Run: headless pygame with SDL's dummy video driver; simulated clock (each Clock.tick advances the game by its frame time, no real sleeping); random seed 0; keys injected as events and as key.get_pressed() state; no mouse input.
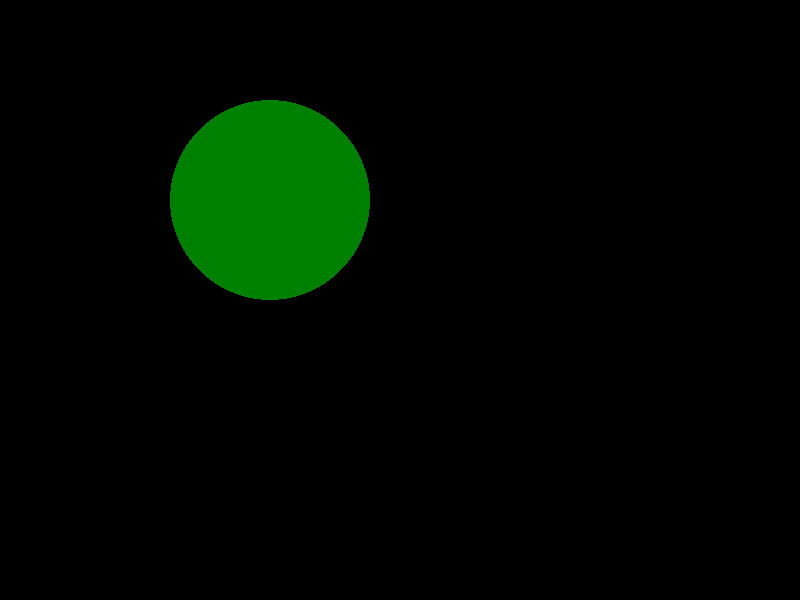
Frame 1 of 4 · flips 1–60 · no input
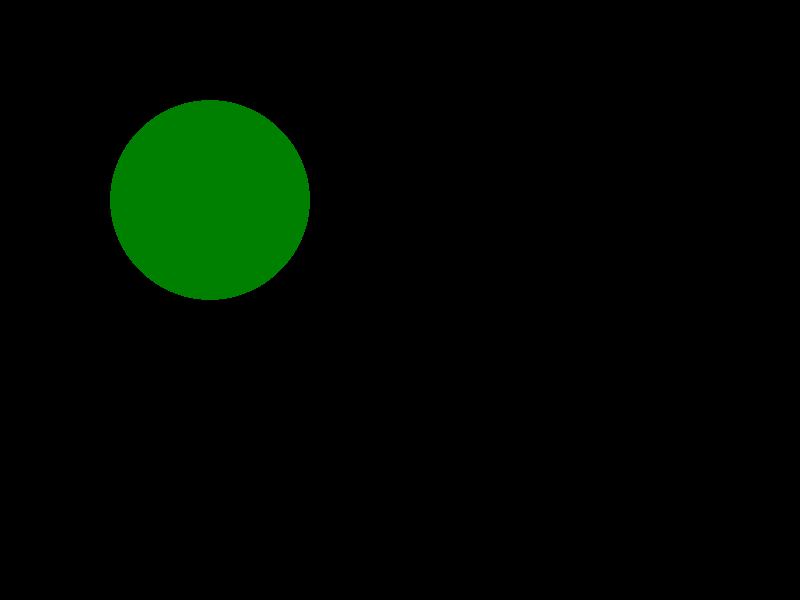
Frame 2 of 4 · flips 61–180 · tapped SPACE, RETURN · held RIGHT (→), D
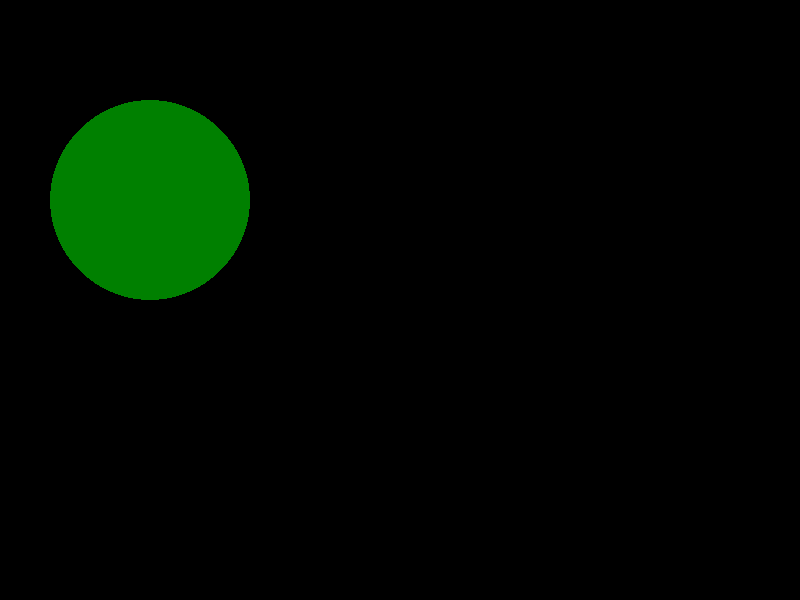
Frame 3 of 4 · flips 181–300 · held DOWN (↓), S
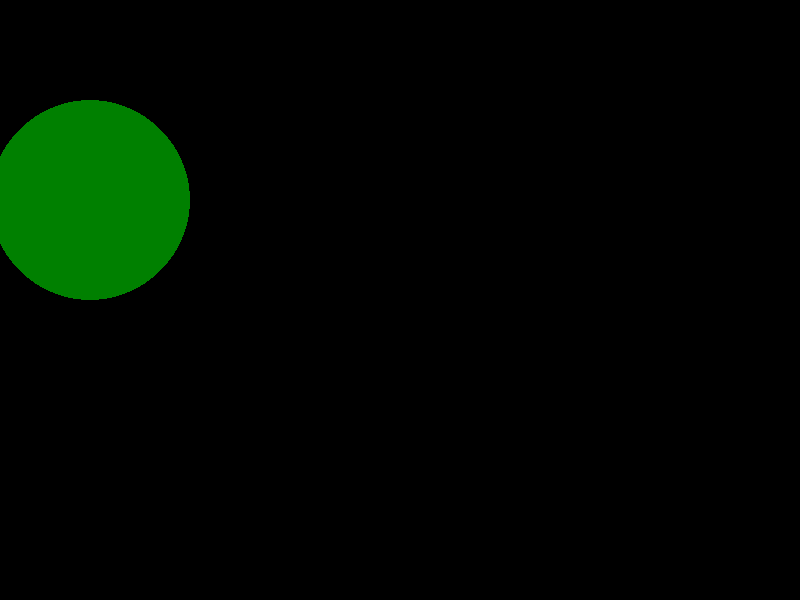
Frame 4 of 4 · flips 301–420 · held LEFT (←), A, UP (↑), W

The pygame program that drew these frames:

import pygame

pygame.init()
largura_tela, altura_tela = 800, 600
tela = pygame.display.set_mode((largura_tela, altura_tela))


def desenho_circulo(VERDE_def, a_def, b_def, rad_def):
    pygame.draw.circle(tela, VERDE_def, (a_def, b_def), rad_def)


PRETO = (0, 0, 0)
VERDE = (0, 128, 0)
BRANCO = (225, 225, 225)
x = 400
y = 300
rad_circ = 100
tela.fill(PRETO)
terminou = False
a, b = x - rad_circ, y - rad_circ
direcao = 1
while not terminou:
    if a < x:
        a -= 1 * direcao
    if a == x:
        a -= 1 * direcao
    if a > x:
        a -= 1 * direcao
    if a == 0:
        direcao = -1
        a += 2
    if a == largura_tela:
        direcao = 1
        a -= 2
    pygame.display.update()
    for event in pygame.event.get():
        if event.type == pygame.QUIT:
            terminou = True
    tela.fill(PRETO)
    desenho_circulo(VERDE, a, b, rad_circ)
    pygame.display.update()
pygame.quit()
